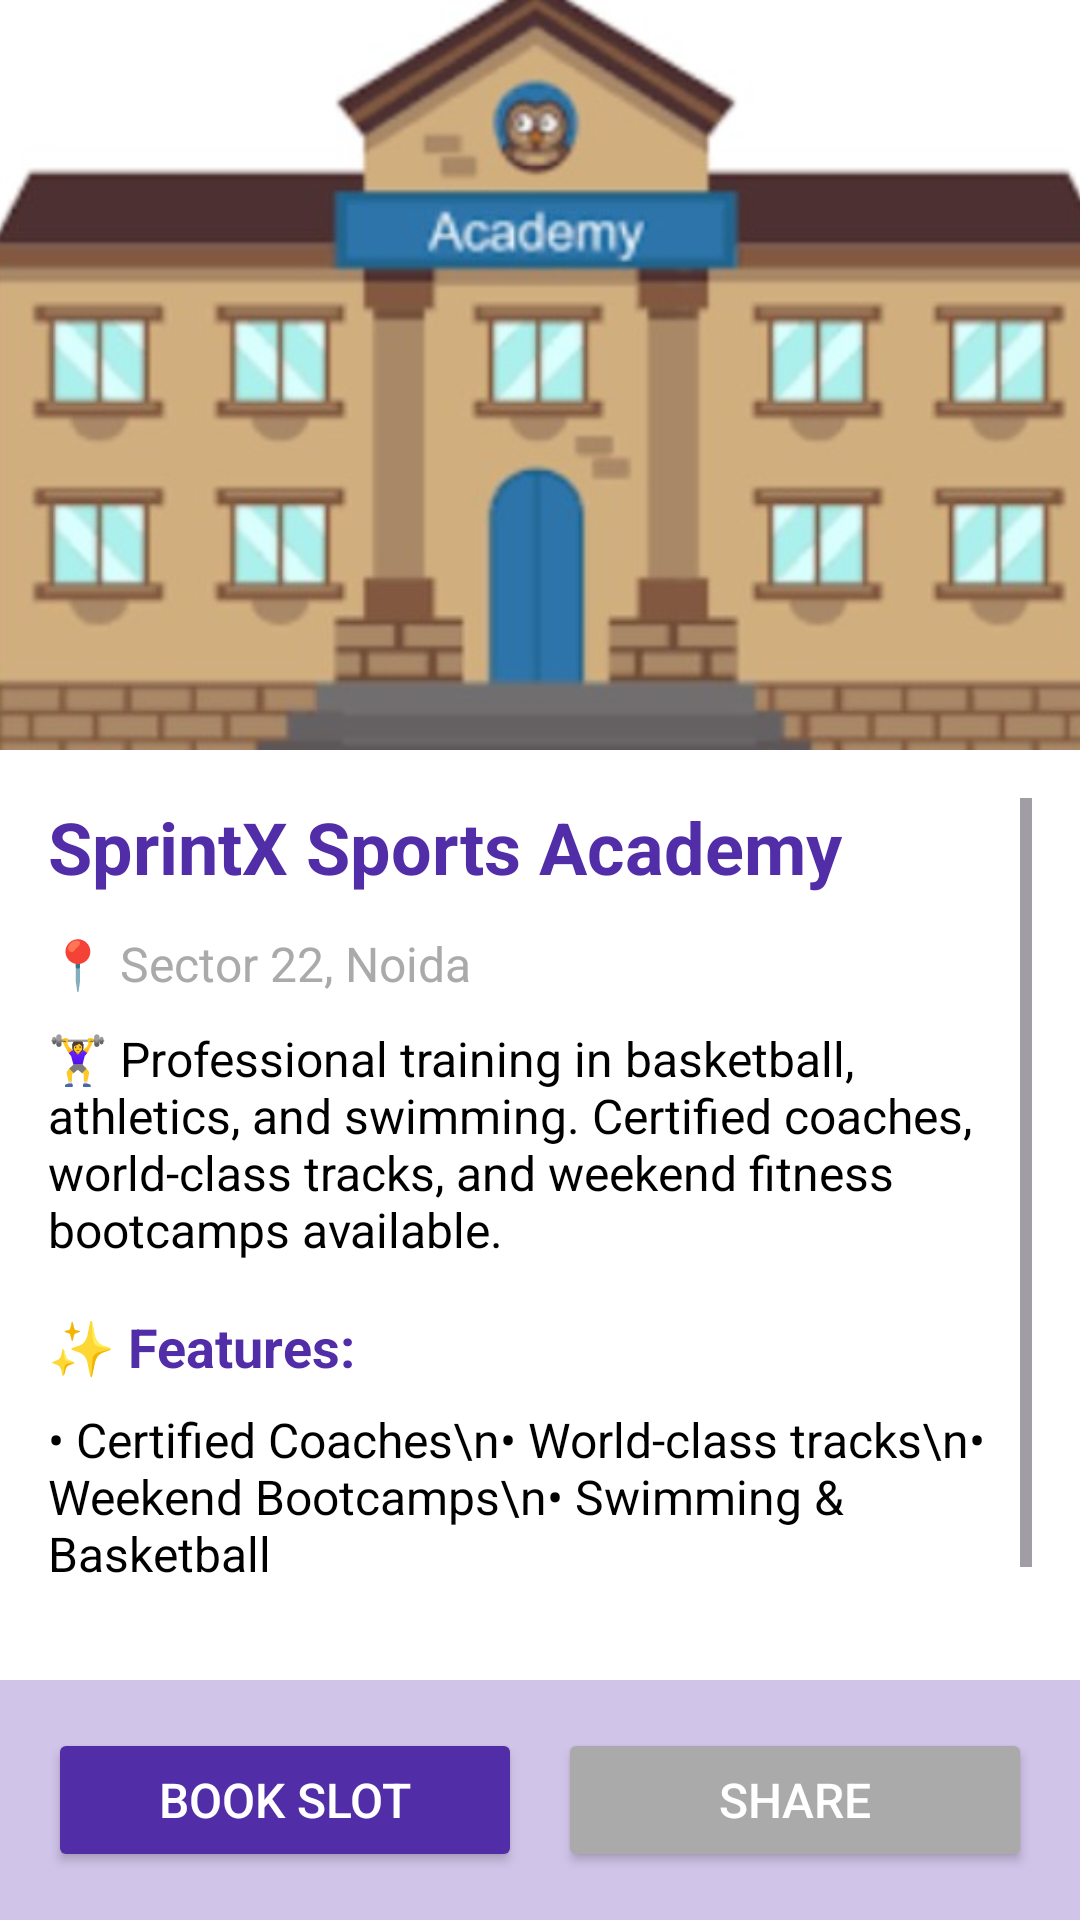

This screen was rendered from an Android layout file. Write that file and the resources it references.
<!-- AndroidManifest.xml: application theme Theme.Signup -->
<!-- res/layout/sports_academy.xml -->
<?xml version="1.0" encoding="utf-8"?>
<androidx.constraintlayout.widget.ConstraintLayout
    xmlns:android="http://schemas.android.com/apk/res/android"
    xmlns:app="http://schemas.android.com/apk/res-auto"
    android:layout_width="match_parent"
    android:layout_height="match_parent"
    android:background="@android:color/white">

    
    <ImageView
        android:id="@+id/academyImage"
        android:layout_width="0dp"
        android:layout_height="250dp"
        android:scaleType="centerCrop"
        android:src="@drawable/sports"
        app:layout_constraintTop_toTopOf="parent"
        app:layout_constraintStart_toStartOf="parent"
        app:layout_constraintEnd_toEndOf="parent" />

    
    <ScrollView
        android:id="@+id/scrollSection"
        android:layout_width="0dp"
        android:layout_height="0dp"
        android:fillViewport="true"
        android:padding="16dp"
        app:layout_constraintTop_toBottomOf="@id/academyImage"
        app:layout_constraintBottom_toTopOf="@id/bottomBar"
        app:layout_constraintStart_toStartOf="parent"
        app:layout_constraintEnd_toEndOf="parent">

        <LinearLayout
            android:layout_width="match_parent"
            android:layout_height="wrap_content"
            android:orientation="vertical">

            
            <TextView
                android:id="@+id/academyName"
                android:layout_width="wrap_content"
                android:layout_height="wrap_content"
                android:text="SprintX Sports Academy"
                android:textSize="24sp"
                android:textStyle="bold"
                android:textColor="@color/purple_700"
                android:layout_marginBottom="12dp" />

            
            <TextView
                android:id="@+id/academyLocation"
                android:layout_width="wrap_content"
                android:layout_height="wrap_content"
                android:text="📍 Sector 22, Noida"
                android:textSize="16sp"
                android:textColor="@android:color/darker_gray"
                android:layout_marginBottom="10dp" />

            
            <TextView
                android:id="@+id/academyDescription"
                android:layout_width="wrap_content"
                android:layout_height="wrap_content"
                android:text="🏋️‍♀️ Professional training in basketball, athletics, and swimming. Certified coaches, world-class tracks, and weekend fitness bootcamps available."
                android:textSize="16sp"
                android:textColor="@android:color/black"
                android:layout_marginBottom="16dp" />

            
            <TextView
                android:id="@+id/featuresTitle"
                android:layout_width="wrap_content"
                android:layout_height="wrap_content"
                android:text="✨ Features:"
                android:textSize="18sp"
                android:textStyle="bold"
                android:textColor="@color/purple_700"
                android:layout_marginBottom="8dp" />

            
            <TextView
                android:id="@+id/featuresList"
                android:layout_width="wrap_content"
                android:layout_height="wrap_content"
                android:text="• Certified Coaches\n• World-class tracks\n• Weekend Bootcamps\n• Swimming &amp; Basketball"
                android:textSize="16sp"
                android:textColor="@android:color/black"
                android:layout_marginBottom="20dp" />

            
            <TextView
                android:id="@+id/academyTimings"
                android:layout_width="wrap_content"
                android:layout_height="wrap_content"
                android:text="🕓 Timings: 7:00 AM - 9:00 PM"
                android:textSize="16sp"
                android:textColor="@android:color/black"
                android:layout_marginBottom="16dp" />
        </LinearLayout>
    </ScrollView>

    
    <LinearLayout
        android:id="@+id/bottomBar"
        android:layout_width="0dp"
        android:layout_height="wrap_content"
        android:orientation="horizontal"
        android:background="@color/purple_200"
        android:padding="16dp"
        android:gravity="center"
        app:layout_constraintBottom_toBottomOf="parent"
        app:layout_constraintStart_toStartOf="parent"
        app:layout_constraintEnd_toEndOf="parent">

        
        <Button
            android:id="@+id/bookButton"
            android:layout_width="0dp"
            android:layout_weight="1"
            android:layout_height="wrap_content"
            android:text="Book Slot"
            android:textSize="16sp"
            android:backgroundTint="@color/purple_700"
            android:textColor="@android:color/white"
            android:padding="12dp" />

        
        <Space
            android:layout_width="12dp"
            android:layout_height="wrap_content" />

        
        <Button
            android:id="@+id/shareButton"
            android:layout_width="0dp"
            android:layout_weight="1"
            android:layout_height="wrap_content"
            android:text="Share"
            android:textSize="16sp"
            android:backgroundTint="@android:color/darker_gray"
            android:textColor="@android:color/white"
            android:padding="12dp" />
    </LinearLayout>

</androidx.constraintlayout.widget.ConstraintLayout>
<!-- resources referenced by this layout -->
<resources>
  <color name="purple_200">#D1C4E9</color>
  <color name="purple_700">#512DA8</color>
  <!-- drawable sports: png bitmap (drawable, 156143 bytes) -->
  <style name="Theme.Signup" parent="Base.Theme.Signup" />
  <style name="Base.Theme.Signup" parent="Theme.Material3.DayNight.NoActionBar">
          
          
      </style>
</resources>
